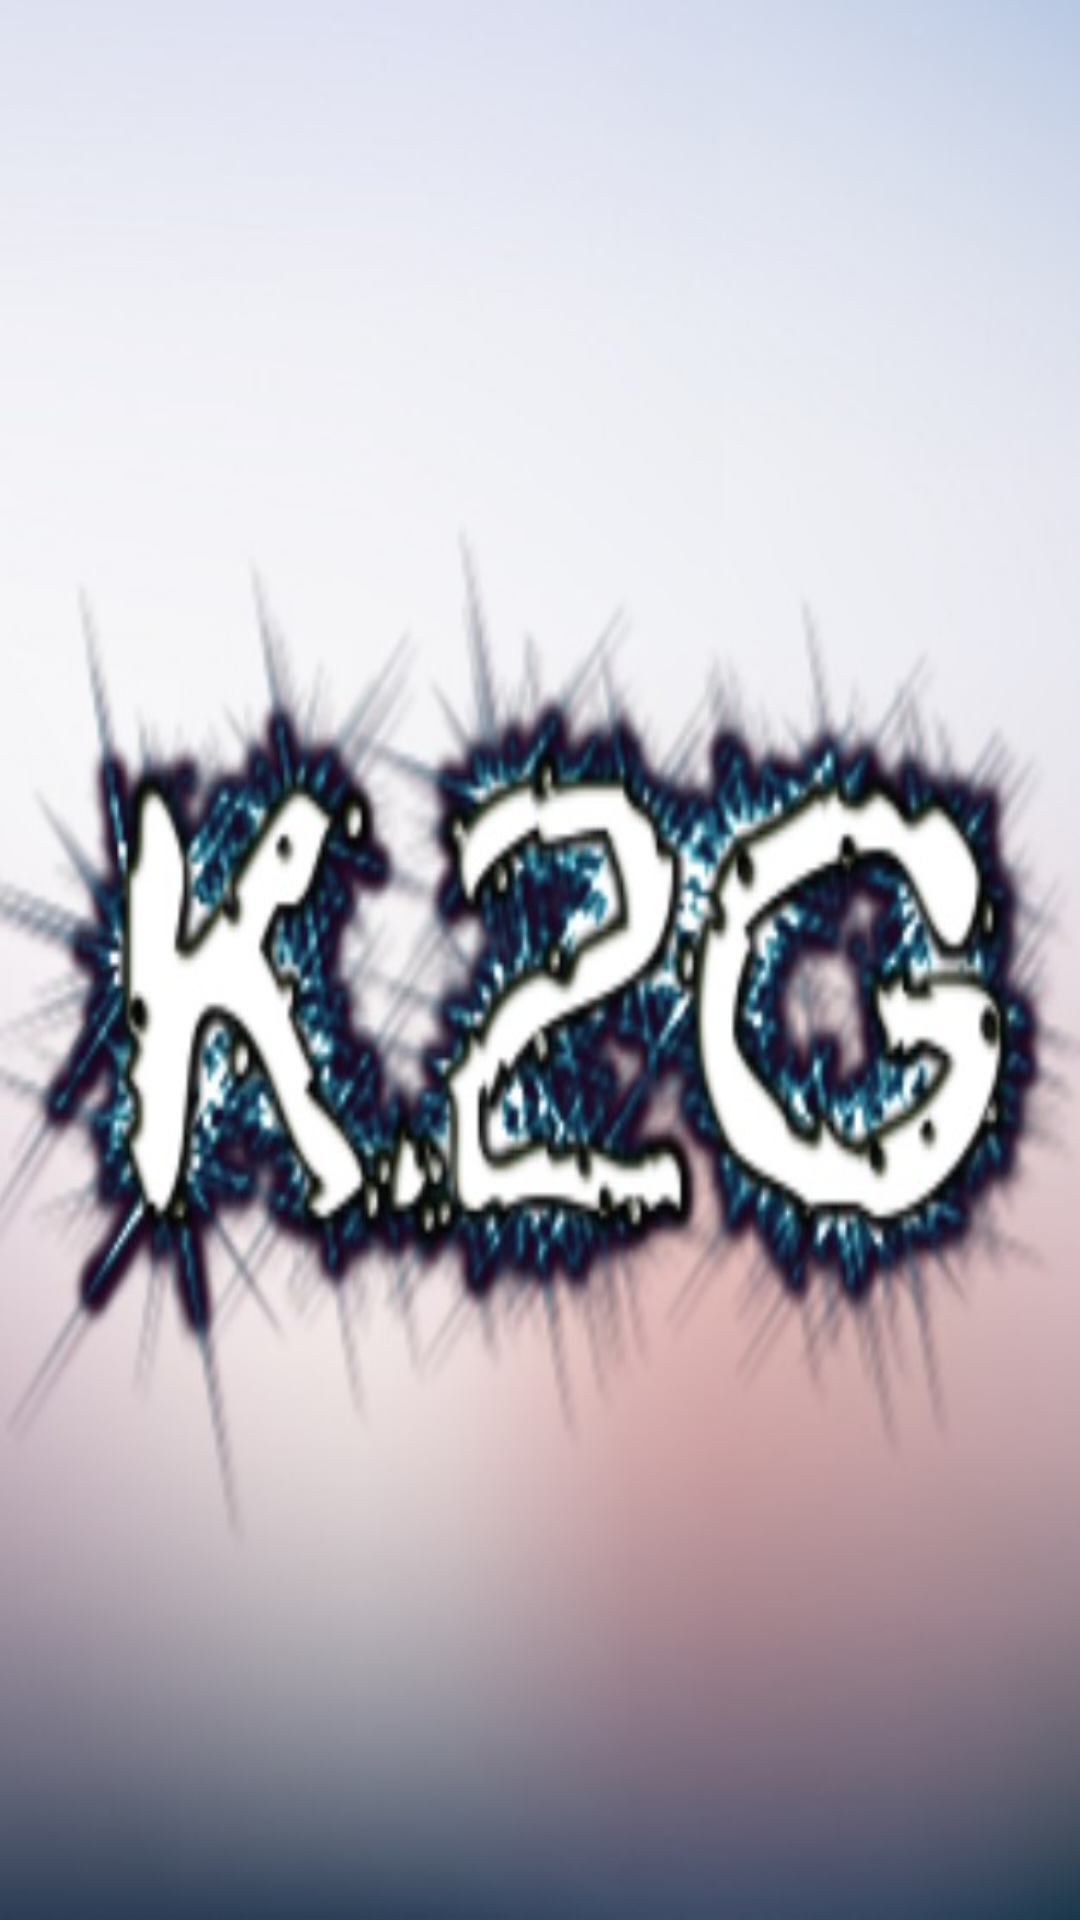

Write the Android layout XML for this screen, with the resource values it uses.
<!-- AndroidManifest.xml: application theme AppTheme -->
<!-- res/layout/activity_splashscreen.xml -->
<?xml version="1.0" encoding="utf-8"?>
<android.support.constraint.ConstraintLayout xmlns:android="http://schemas.android.com/apk/res/android"
    android:layout_width="match_parent"
    android:layout_height="match_parent"
    android:background="@drawable/flash"
    xmlns:tools="http://schemas.android.com/tools"
    tools:context=".SplashsCreen">
</android.support.constraint.ConstraintLayout>
<!-- resources referenced by this layout -->
<resources>
  <!-- drawable flash: jpg bitmap (drawable, 54462 bytes) -->
  <style name="AppTheme" parent="AppTheme.Base" />
  <style name="AppTheme.Base" parent="Theme.AppCompat.Light.DarkActionBar">
          <item name="colorPrimary">@color/primary</item>
          <item name="colorPrimaryDark">@color/primary</item>
          <item name="colorAccent">@color/accent</item>
          <item name="android:textColorSecondary">@color/textColorSecondary</item>
          <item name="colorControlHighlight">@color/accent</item>
          <item name="android:windowBackground">@color/background</item>
      </style>
  <color name="primary">#DA5252</color>
  <color name="accent">#FF6373</color>
  <color name="textColorSecondary">#434343</color>
  <color name="background">#FFFFFF</color>
</resources>
